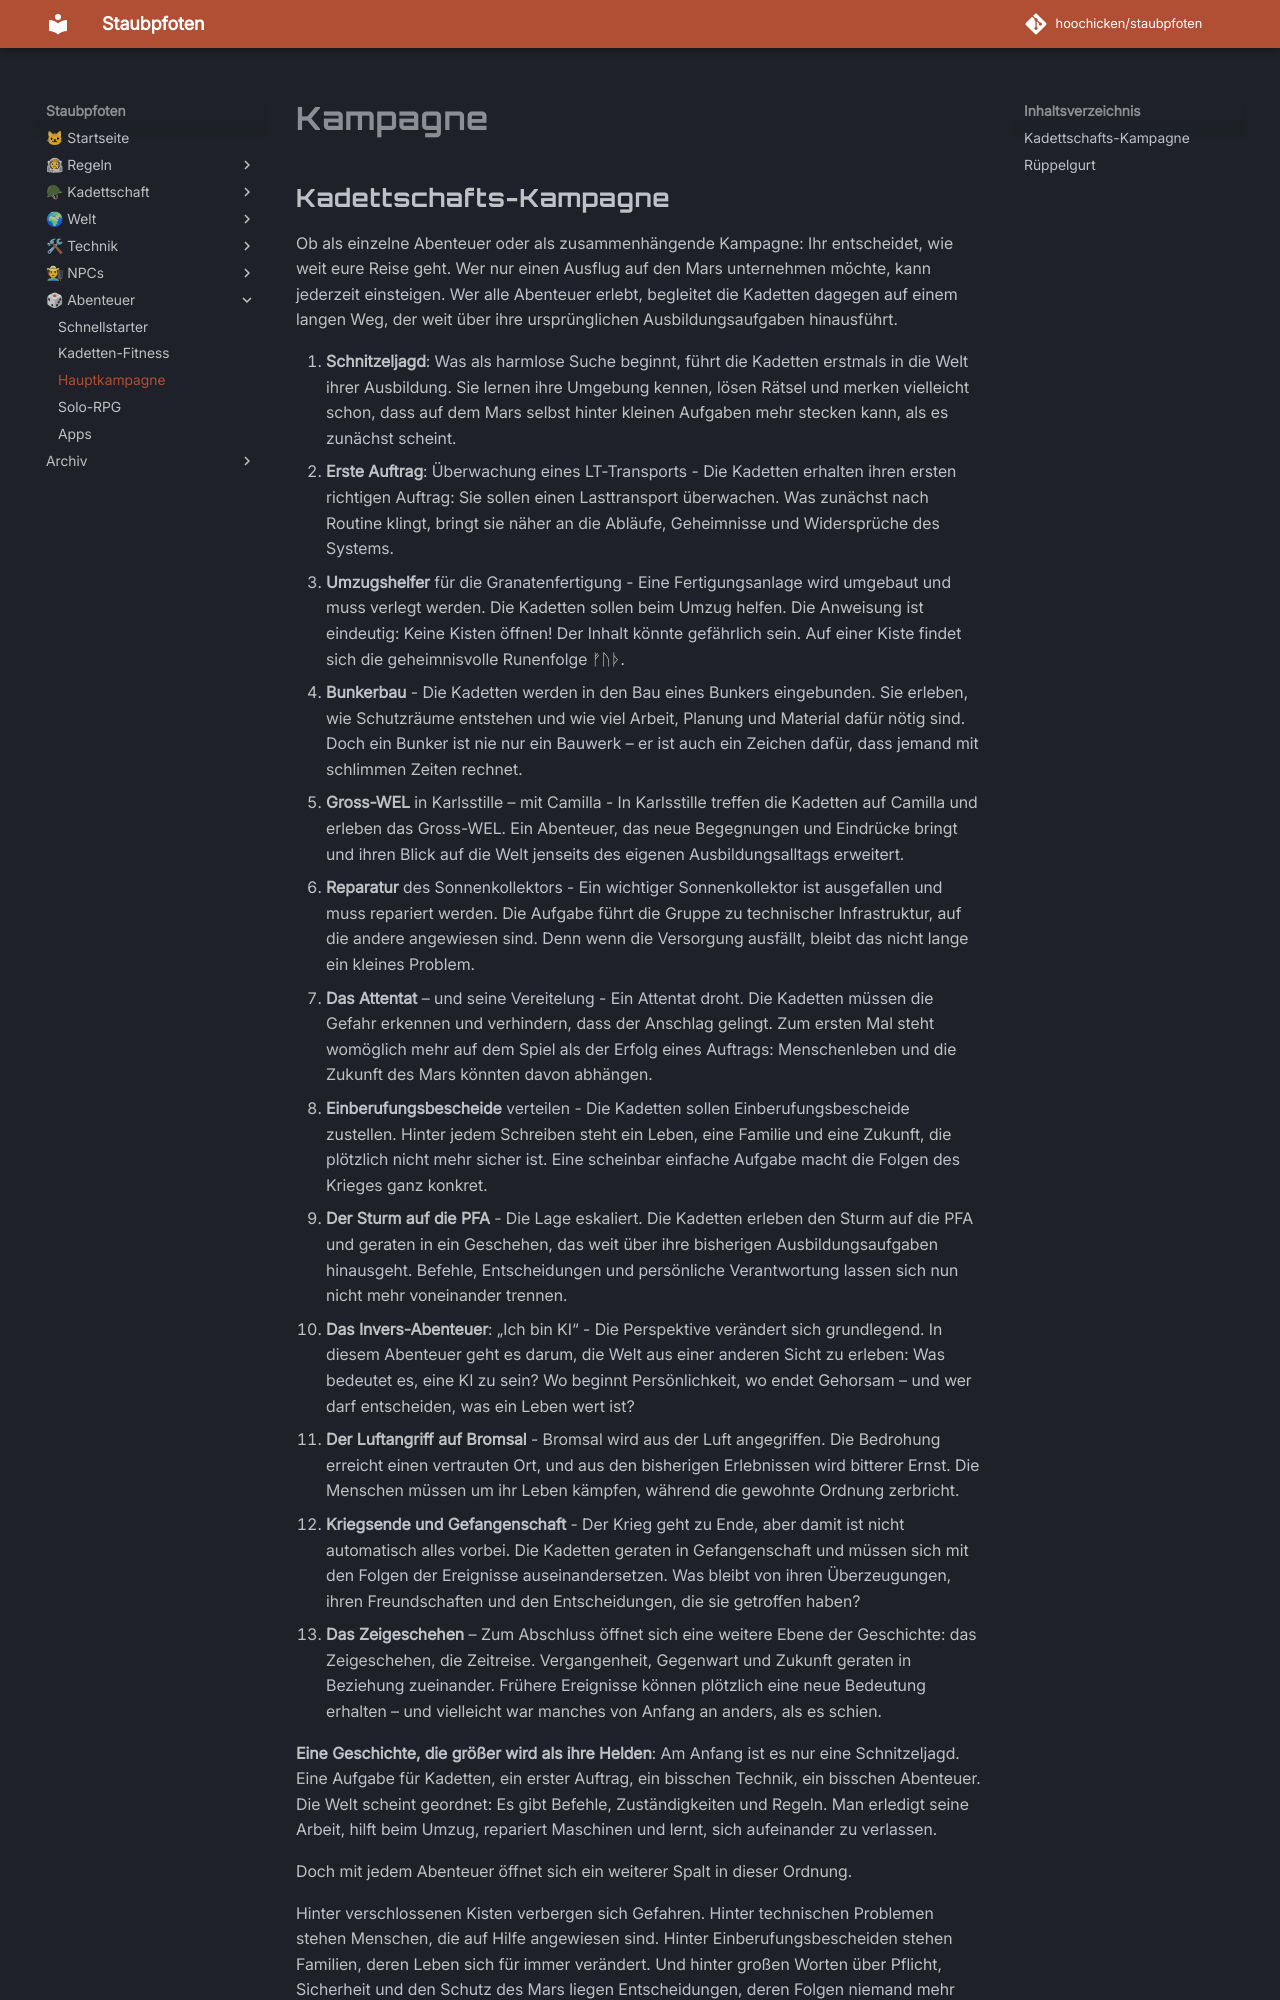

repository: hoochicken/staubpfoten · page: abenteuer/kampagne/index.html · generator: mkdocs

# Kampagne

## Kadettschafts-Kampagne

Ob als einzelne Abenteuer oder als zusammenhängende Kampagne: Ihr entscheidet, wie weit eure Reise geht. Wer nur einen Ausflug auf den Mars unternehmen möchte, kann jederzeit einsteigen. Wer alle Abenteuer erlebt, begleitet die Kadetten dagegen auf einem langen Weg, der weit über ihre ursprünglichen Ausbildungsaufgaben hinausführt.

1. **Schnitzeljagd**: Was als harmlose Suche beginnt, führt die Kadetten erstmals in die Welt ihrer Ausbildung. Sie lernen ihre Umgebung kennen, lösen Rätsel und merken vielleicht schon, dass auf dem Mars selbst hinter kleinen Aufgaben mehr stecken kann, als es zunächst scheint.
2. **Erste Auftrag**: Überwachung eines LT-Transports - Die Kadetten erhalten ihren ersten richtigen Auftrag: Sie sollen einen Lasttransport überwachen. Was zunächst nach Routine klingt, bringt sie näher an die Abläufe, Geheimnisse und Widersprüche des Systems.
3. **Umzugshelfer** für die Granatenfertigung - Eine Fertigungsanlage wird umgebaut und muss verlegt werden. Die Kadetten sollen beim Umzug helfen. Die Anweisung ist eindeutig: Keine Kisten öffnen! Der Inhalt könnte gefährlich sein. Auf einer Kiste findet sich die geheimnisvolle Runenfolge ᚠᚢᚦ.
4. **Bunkerbau** - Die Kadetten werden in den Bau eines Bunkers eingebunden. Sie erleben, wie Schutzräume entstehen und wie viel Arbeit, Planung und Material dafür nötig sind. Doch ein Bunker ist nie nur ein Bauwerk – er ist auch ein Zeichen dafür, dass jemand mit schlimmen Zeiten rechnet.
5. **Gross-WEL** in Karlsstille – mit Camilla - In Karlsstille treffen die Kadetten auf Camilla und erleben das Gross-WEL. Ein Abenteuer, das neue Begegnungen und Eindrücke bringt und ihren Blick auf die Welt jenseits des eigenen Ausbildungsalltags erweitert.
6. **Reparatur** des Sonnenkollektors - Ein wichtiger Sonnenkollektor ist ausgefallen und muss repariert werden. Die Aufgabe führt die Gruppe zu technischer Infrastruktur, auf die andere angewiesen sind. Denn wenn die Versorgung ausfällt, bleibt das nicht lange ein kleines Problem.
7. **Das Attentat** – und seine Vereitelung - Ein Attentat droht. Die Kadetten müssen die Gefahr erkennen und verhindern, dass der Anschlag gelingt. Zum ersten Mal steht womöglich mehr auf dem Spiel als der Erfolg eines Auftrags: Menschenleben und die Zukunft des Mars könnten davon abhängen.
8. **Einberufungsbescheide** verteilen - Die Kadetten sollen Einberufungsbescheide zustellen. Hinter jedem Schreiben steht ein Leben, eine Familie und eine Zukunft, die plötzlich nicht mehr sicher ist. Eine scheinbar einfache Aufgabe macht die Folgen des Krieges ganz konkret.
9. **Der Sturm auf die PFA** - Die Lage eskaliert. Die Kadetten erleben den Sturm auf die PFA und geraten in ein Geschehen, das weit über ihre bisherigen Ausbildungsaufgaben hinausgeht. Befehle, Entscheidungen und persönliche Verantwortung lassen sich nun nicht mehr voneinander trennen.
10. **Das Invers-Abenteuer**: „Ich bin KI“ - Die Perspektive verändert sich grundlegend. In diesem Abenteuer geht es darum, die Welt aus einer anderen Sicht zu erleben: Was bedeutet es, eine KI zu sein? Wo beginnt Persönlichkeit, wo endet Gehorsam – und wer darf entscheiden, was ein Leben wert ist?
11. **Der Luftangriff auf Bromsal** - Bromsal wird aus der Luft angegriffen. Die Bedrohung erreicht einen vertrauten Ort, und aus den bisherigen Erlebnissen wird bitterer Ernst. Die Menschen müssen um ihr Leben kämpfen, während die gewohnte Ordnung zerbricht.
12. **Kriegsende und Gefangenschaft** - Der Krieg geht zu Ende, aber damit ist nicht automatisch alles vorbei. Die Kadetten geraten in Gefangenschaft und müssen sich mit den Folgen der Ereignisse auseinandersetzen. Was bleibt von ihren Überzeugungen, ihren Freundschaften und den Entscheidungen, die sie getroffen haben?
13. **Das Zeigeschehen** – Zum Abschluss öffnet sich eine weitere Ebene der Geschichte: das Zeigeschehen, die Zeitreise. Vergangenheit, Gegenwart und Zukunft geraten in Beziehung zueinander. Frühere Ereignisse können plötzlich eine neue Bedeutung erhalten – und vielleicht war manches von Anfang an anders, als es schien.

**Eine Geschichte, die größer wird als ihre Helden**: Am Anfang ist es nur eine Schnitzeljagd. Eine Aufgabe für Kadetten, ein erster Auftrag, ein bisschen Technik, ein bisschen Abenteuer. Die Welt scheint geordnet: Es gibt Befehle, Zuständigkeiten und Regeln. Man erledigt seine Arbeit, hilft beim Umzug, repariert Maschinen und lernt, sich aufeinander zu verlassen.

Doch mit jedem Abenteuer öffnet sich ein weiterer Spalt in dieser Ordnung.
